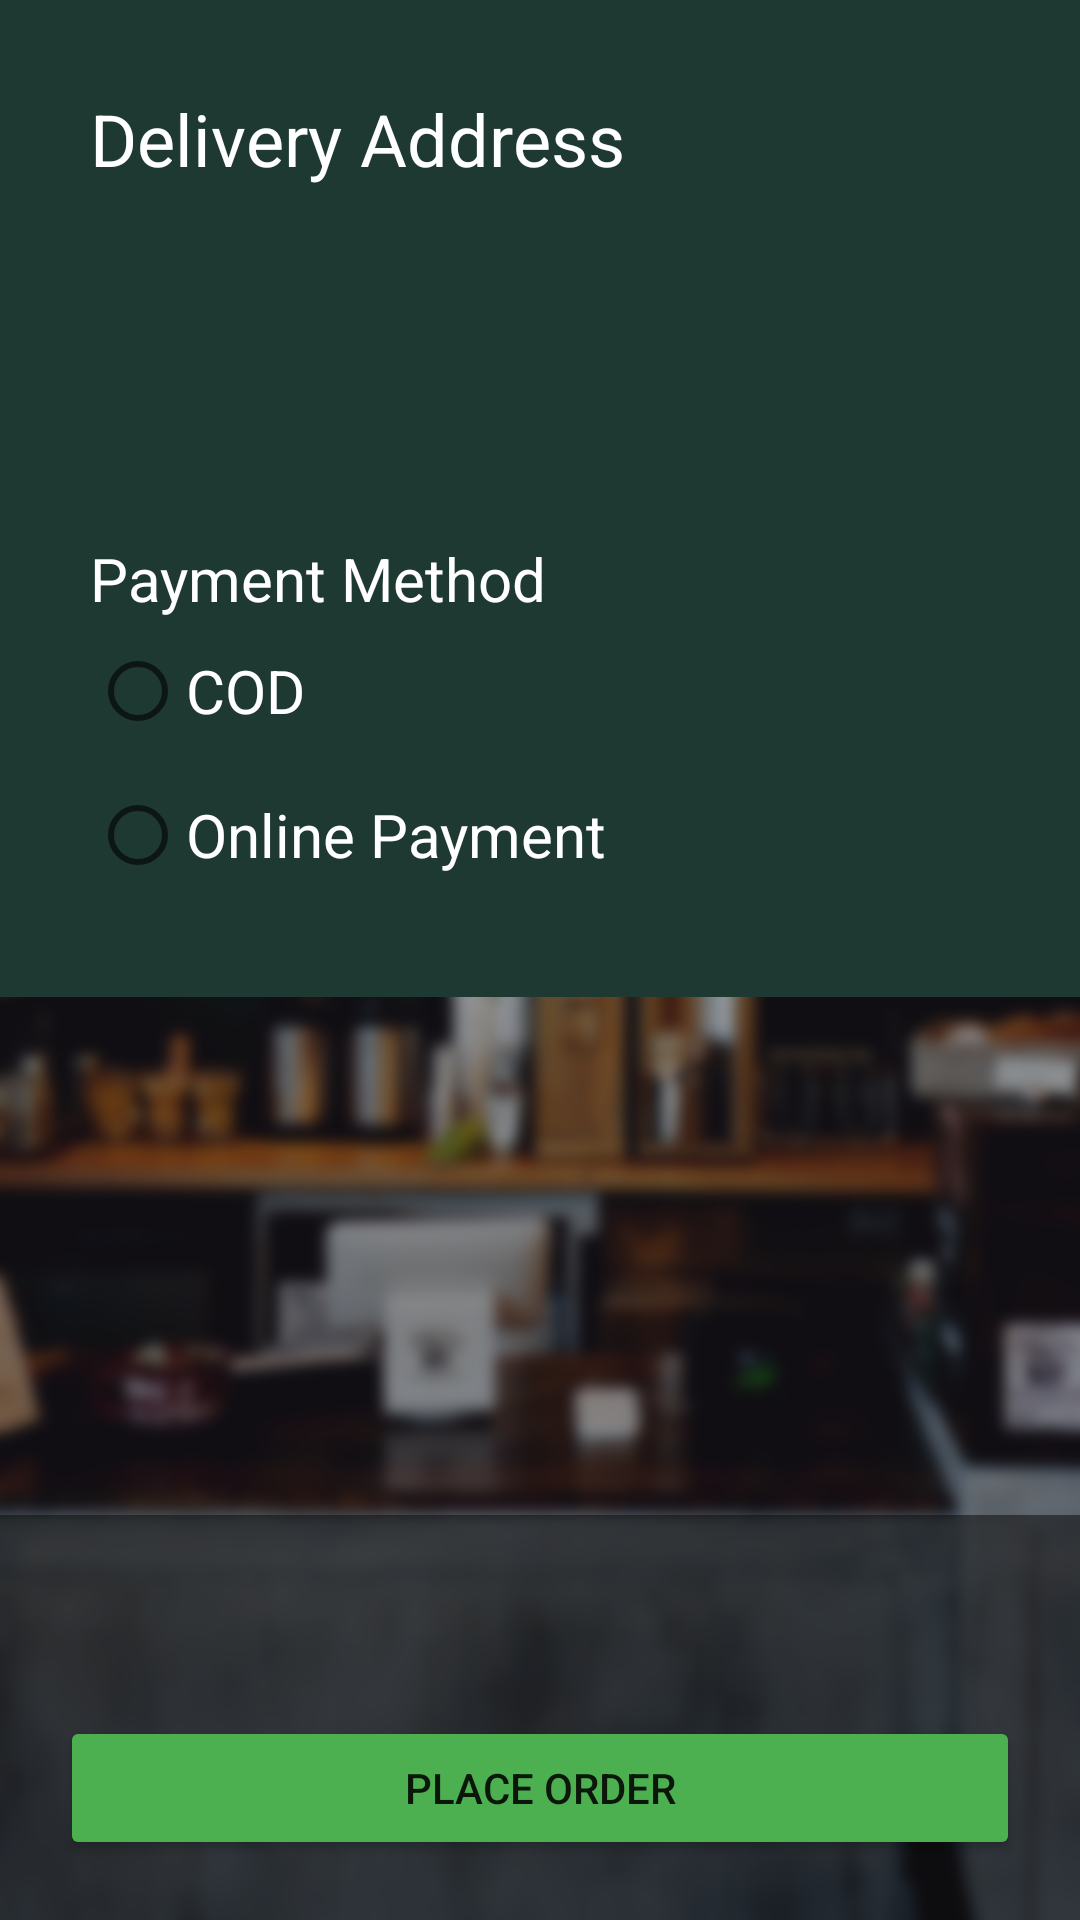

Reconstruct the res/layout file that produces this screen, plus the resources it refers to.
<!-- AndroidManifest.xml: application theme Theme.FinalProject.NoActionBar -->
<!-- res/layout/activity_payment.xml -->
<?xml version="1.0" encoding="utf-8"?>
<androidx.constraintlayout.widget.ConstraintLayout xmlns:android="http://schemas.android.com/apk/res/android"
    xmlns:app="http://schemas.android.com/apk/res-auto"
    xmlns:tools="http://schemas.android.com/tools"
    android:layout_width="match_parent"
    android:layout_height="match_parent"
    android:background="@drawable/background_blur"
    tools:context=".PaymentActivity">

    <LinearLayout
        android:id="@+id/linearLayout2"
        android:layout_width="0dp"
        android:layout_height="wrap_content"
        android:background="#1E3932"
        android:orientation="vertical"
        android:padding="30dp"
        app:layout_constraintBottom_toBottomOf="parent"
        app:layout_constraintEnd_toEndOf="parent"
        app:layout_constraintStart_toStartOf="parent"
        app:layout_constraintTop_toTopOf="parent"
        app:layout_constraintVertical_bias="0.0">

        <TextView
            android:id="@+id/textView8"
            android:layout_width="match_parent"
            android:layout_height="wrap_content"
            android:text="Delivery Address"
            android:textColor="#FFFFFF"
            android:textSize="24sp" />

        <TextView
            android:id="@+id/txtNamePay"
            android:layout_width="match_parent"
            android:layout_height="wrap_content"
            android:textColor="#FFFFFF"
            android:textSize="24sp" />

        <TextView
            android:id="@+id/txtNumPay"
            android:layout_width="match_parent"
            android:layout_height="wrap_content"
            android:textColor="#FFFFFF"
            android:textSize="24sp" />

        <TextView
            android:id="@+id/txtAddPay"
            android:layout_width="match_parent"
            android:layout_height="wrap_content"
            android:textColor="#FFFFFF"
            android:textSize="24sp" />

        <Space
            android:layout_width="match_parent"
            android:layout_height="20dp" />

        <TextView
            android:id="@+id/textView15"
            android:layout_width="match_parent"
            android:layout_height="wrap_content"
            android:text="Payment Method"
            android:textColor="#FFFFFF"
            android:textSize="20sp" />

        <RadioGroup
            android:layout_width="wrap_content"
            android:layout_height="wrap_content">

            <RadioButton
                android:id="@+id/radioButton"
                android:layout_width="match_parent"
                android:layout_height="wrap_content"
                android:text="COD"
                android:textColor="#FFFFFF"
                android:textSize="20sp" />

            <RadioButton
                android:id="@+id/radioButton2"
                android:layout_width="match_parent"
                android:layout_height="wrap_content"
                android:text="Online Payment"
                android:textColor="#FFFFFF"
                android:textSize="20sp" />
        </RadioGroup>

    </LinearLayout>

    <LinearLayout
        android:layout_width="0dp"
        android:layout_height="wrap_content"
        android:background="#880C0C0C"
        android:gravity="bottom"
        android:orientation="vertical"
        app:layout_constraintBottom_toBottomOf="parent"
        app:layout_constraintEnd_toEndOf="parent"
        app:layout_constraintStart_toStartOf="parent"
        app:layout_constraintTop_toBottomOf="@+id/linearLayout2"
        app:layout_constraintVertical_bias="1.0">

        <TextView
            android:id="@+id/txtTotalPrice"
            android:layout_width="match_parent"
            android:layout_height="wrap_content"
            android:padding="10dp"
            android:textColor="#FFFFFF"
            android:textSize="20sp" />

        <LinearLayout
            android:layout_width="match_parent"
            android:layout_height="match_parent"
            android:orientation="horizontal"
            android:padding="10dp">

            <Button
                android:id="@+id/btnPlaceOrder"
                android:layout_width="wrap_content"
                android:layout_height="wrap_content"
                android:layout_margin="10dp"
                android:layout_weight="1"
                android:backgroundTint="#4CAF50"
                android:padding="10dp"
                android:text="Place Order"
                app:cornerRadius="0dp" />

        </LinearLayout>

    </LinearLayout>

</androidx.constraintlayout.widget.ConstraintLayout>
<!-- resources referenced by this layout -->
<resources>
  <!-- drawable background_blur: png bitmap (drawable-v24, 871080 bytes) -->
  <style name="Theme.FinalProject.NoActionBar" parent="Theme.MaterialComponents.DayNight.NoActionBar">
          
          <item name="colorPrimary">@color/purple_500</item>
          <item name="colorPrimaryVariant">@color/purple_700</item>
          <item name="colorOnPrimary">@color/white</item>
          
          <item name="colorSecondary">@color/teal_200</item>
          <item name="colorSecondaryVariant">@color/teal_700</item>
          <item name="colorOnSecondary">@color/black</item>
          
          <item name="android:statusBarColor">?attr/colorPrimaryVariant</item>
          
      </style>
  <!-- not gathered from this repository: default colours our renderer supplied (Android Studio template values) -->
  <color name="purple_500">#FF6200EE</color>
  <color name="purple_700">#FF3700B3</color>
  <color name="teal_200">#FF03DAC5</color>
  <color name="teal_700">#FF018786</color>
  <color name="black">#FF000000</color>
  <color name="white">#FFFFFFFF</color>
</resources>
